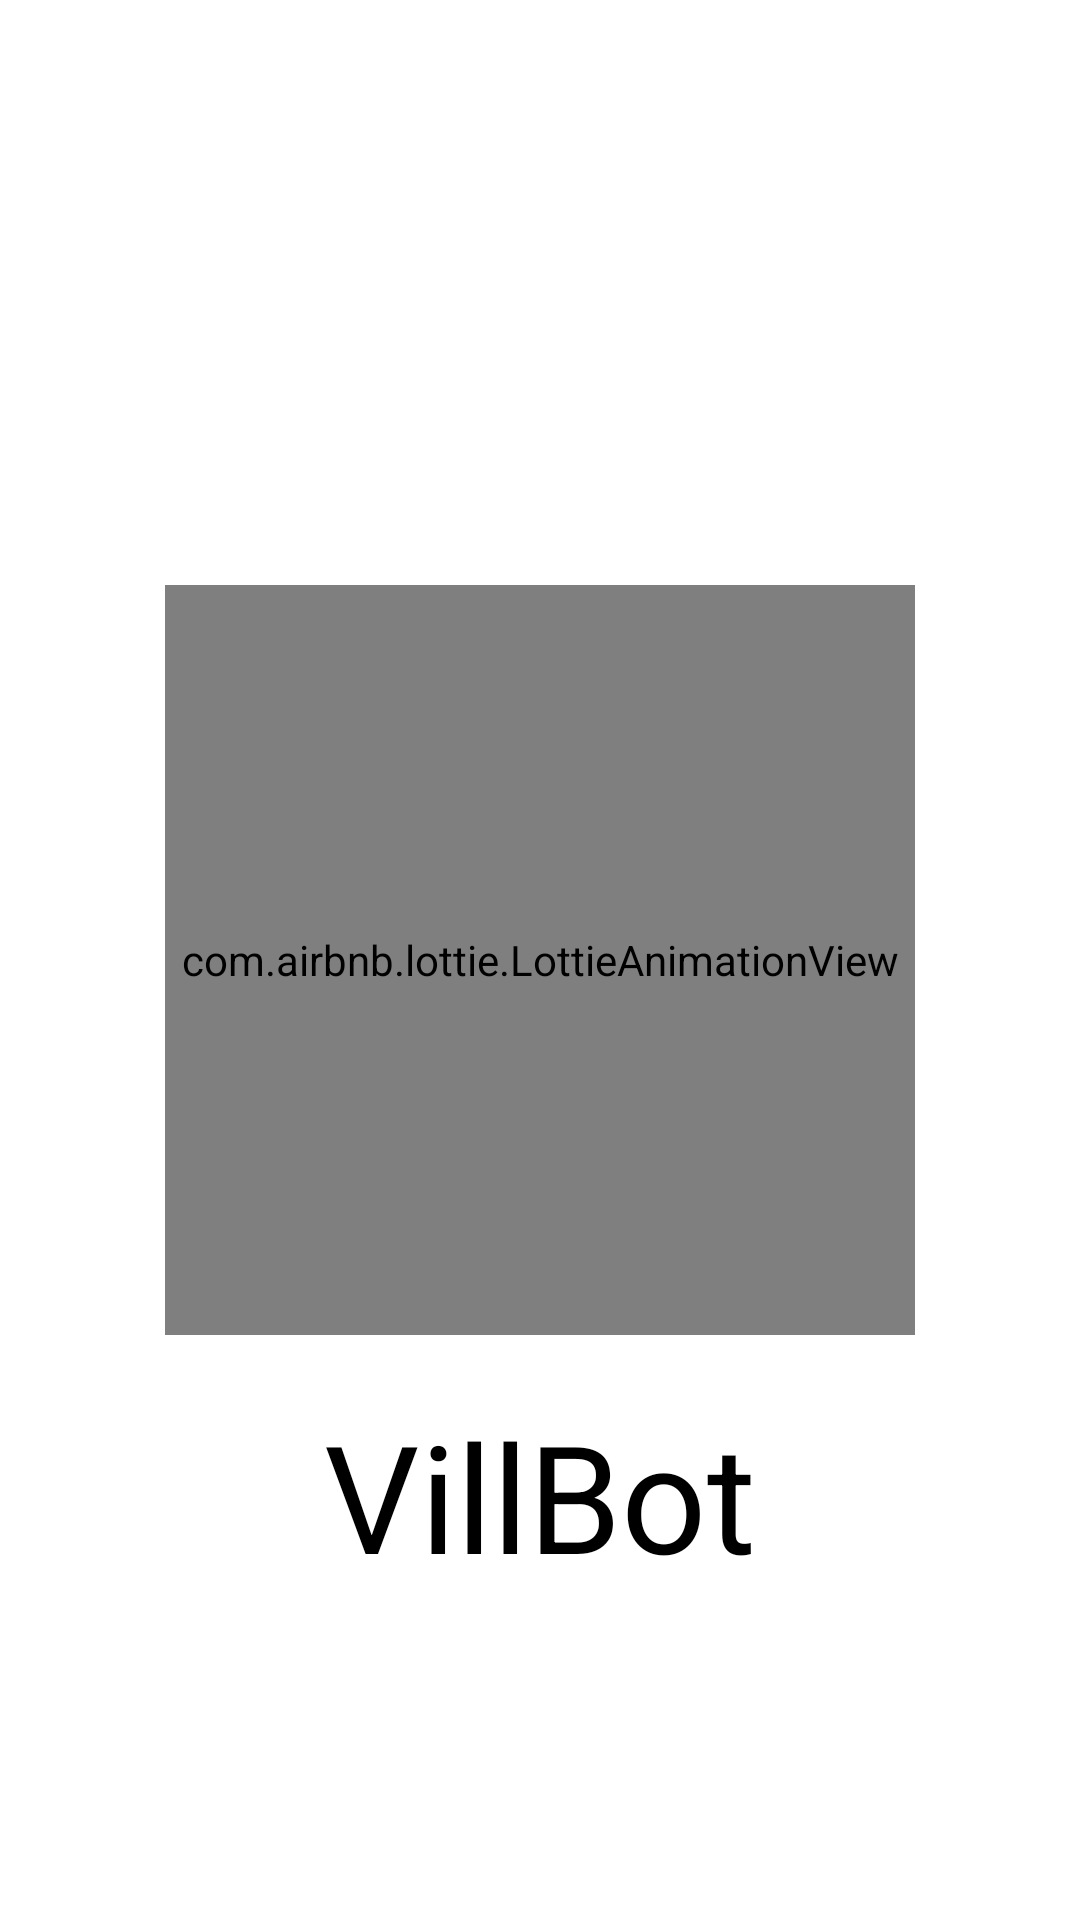

Here is an Android app screen rendered from its layout file. Give the layout XML and the strings, colors and styles it references.
<!-- AndroidManifest.xml: application theme Theme.VillBot -->
<!-- res/layout/activity_main.xml -->
<?xml version="1.0" encoding="utf-8"?>
<RelativeLayout xmlns:android="http://schemas.android.com/apk/res/android"
    xmlns:tools="http://schemas.android.com/tools"
    android:layout_width="match_parent"
    android:layout_height="match_parent"
    xmlns:app="http://schemas.android.com/apk/res-auto"
    tools:context=".MainActivity">
    <com.airbnb.lottie.LottieAnimationView
        android:layout_width="250dp"
        android:layout_height="250dp"
        android:id="@+id/animation_view"
        app:lottie_rawRes="@raw/robot"
        app:lottie_autoPlay="true"
        app:lottie_loop="true"
        android:layout_centerInParent="true"
        />
    <TextView
        android:id="@+id/app_name"
        android:layout_width="match_parent"
        android:layout_height="wrap_content"
        android:text="VillBot"
        android:textAlignment="center"
        android:textColor="@color/black"
        android:textSize="50dp"
        android:layout_marginTop="20dp"
        android:layout_below="@+id/animation_view"
        />
</RelativeLayout>
<!-- resources referenced by this layout -->
<resources>
  <style name="Theme.VillBot" parent="Theme.MaterialComponents.DayNight.NoActionBar">
          
          <item name="colorPrimary">@color/black</item>
          <item name="colorPrimaryVariant">@color/black</item>
          <item name="colorOnPrimary">@color/black</item>
          
          <item name="colorSecondary">@color/white</item>
          <item name="colorSecondaryVariant">@color/black</item>
          <item name="colorOnSecondary">@color/black</item>
          
          <item name="android:statusBarColor" tools:targetApi="l">?attr/colorPrimaryVariant</item>
          
      </style>
  <!-- not gathered from this repository: default colours our renderer supplied (Android Studio template values) -->
  <color name="black">#FF000000</color>
  <color name="white">#FFFFFFFF</color>
</resources>
